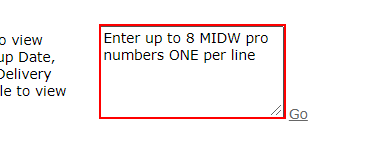
Workflow: Main

Step 1 [try]: type [item.ToString] into the text box

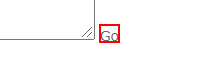
Step 2: click on the link

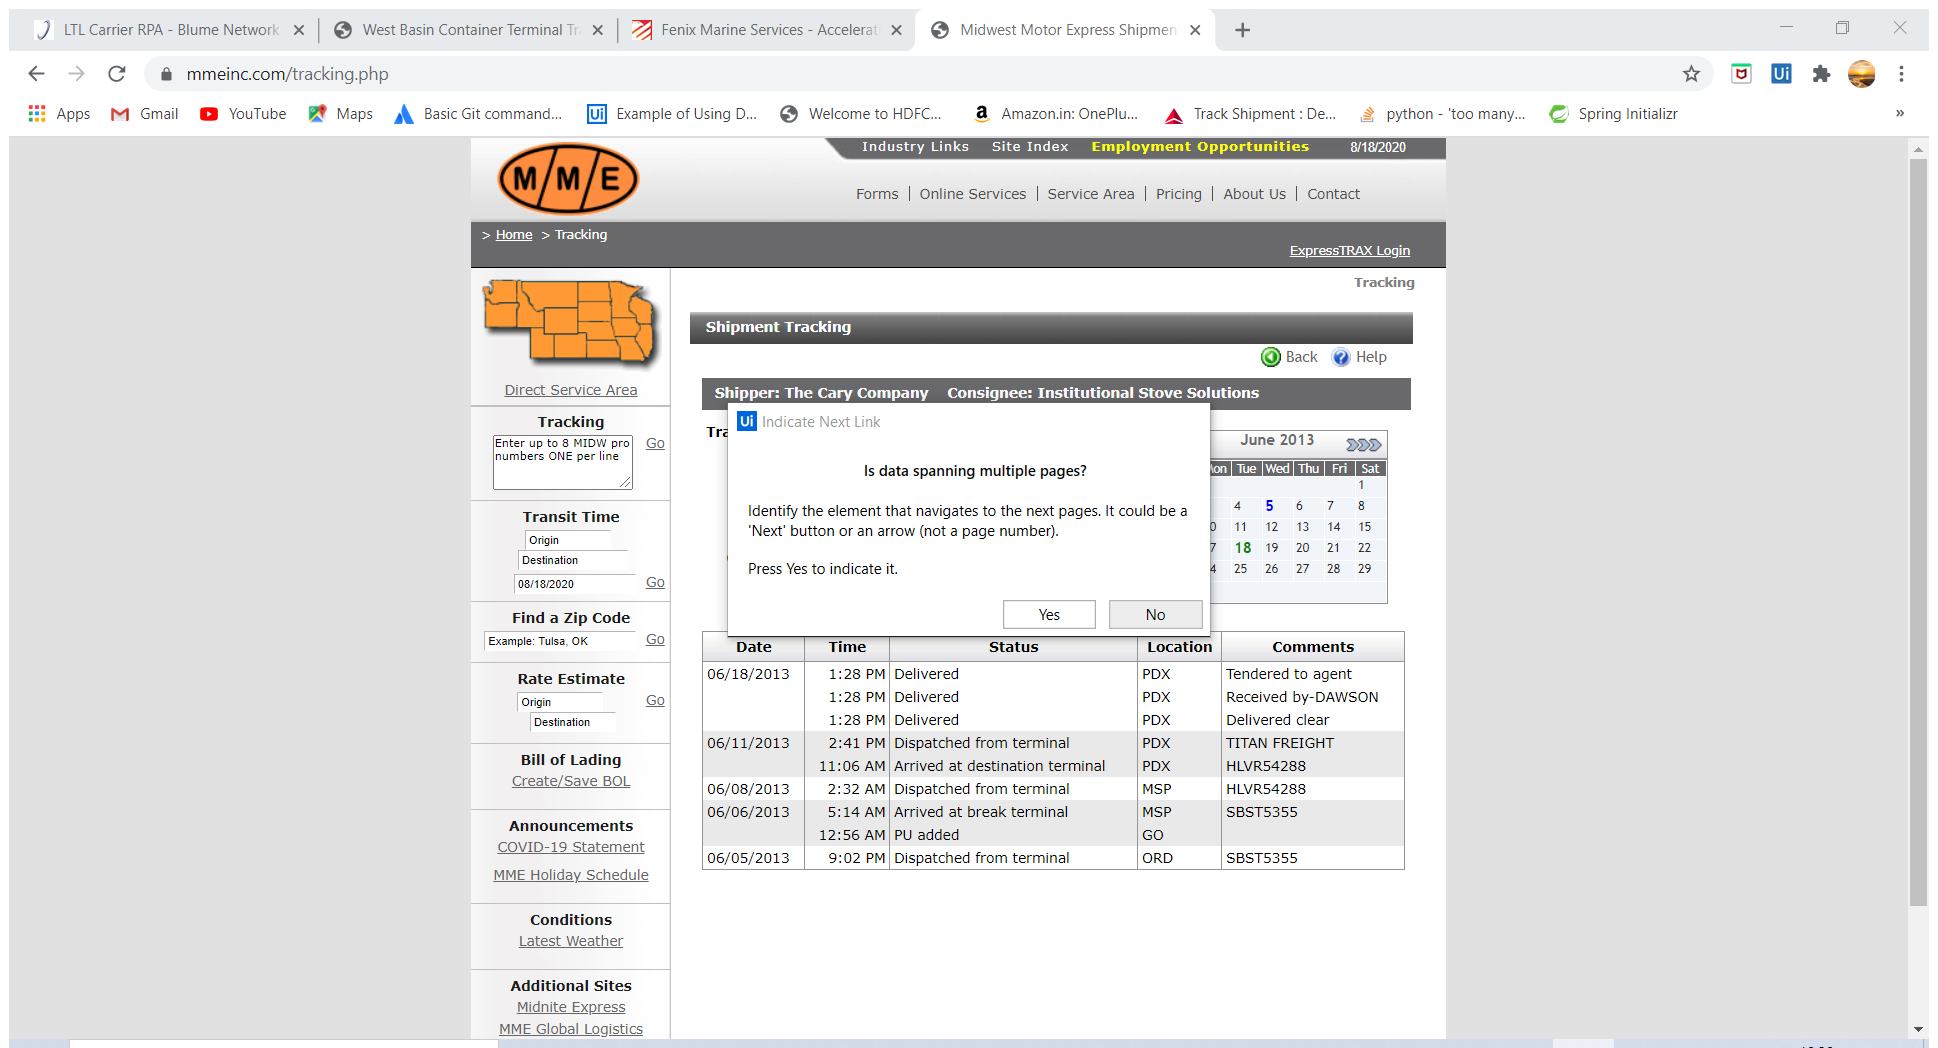
Step 3 [try]: Attach Browser 'MidwestMo Page' in window 'Midwest Motor Express Shipment Tracking' (chrome.exe)

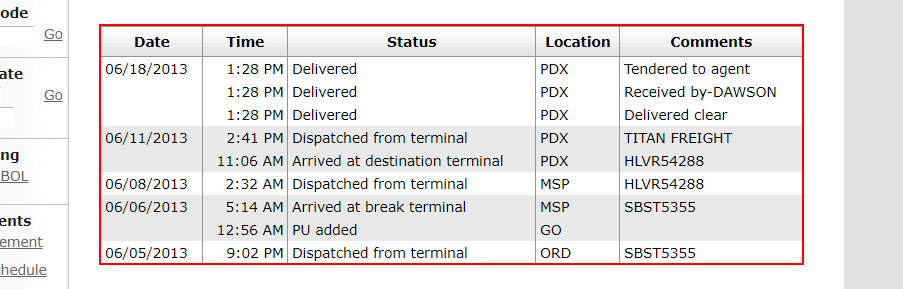
Step 4: get-text from the table

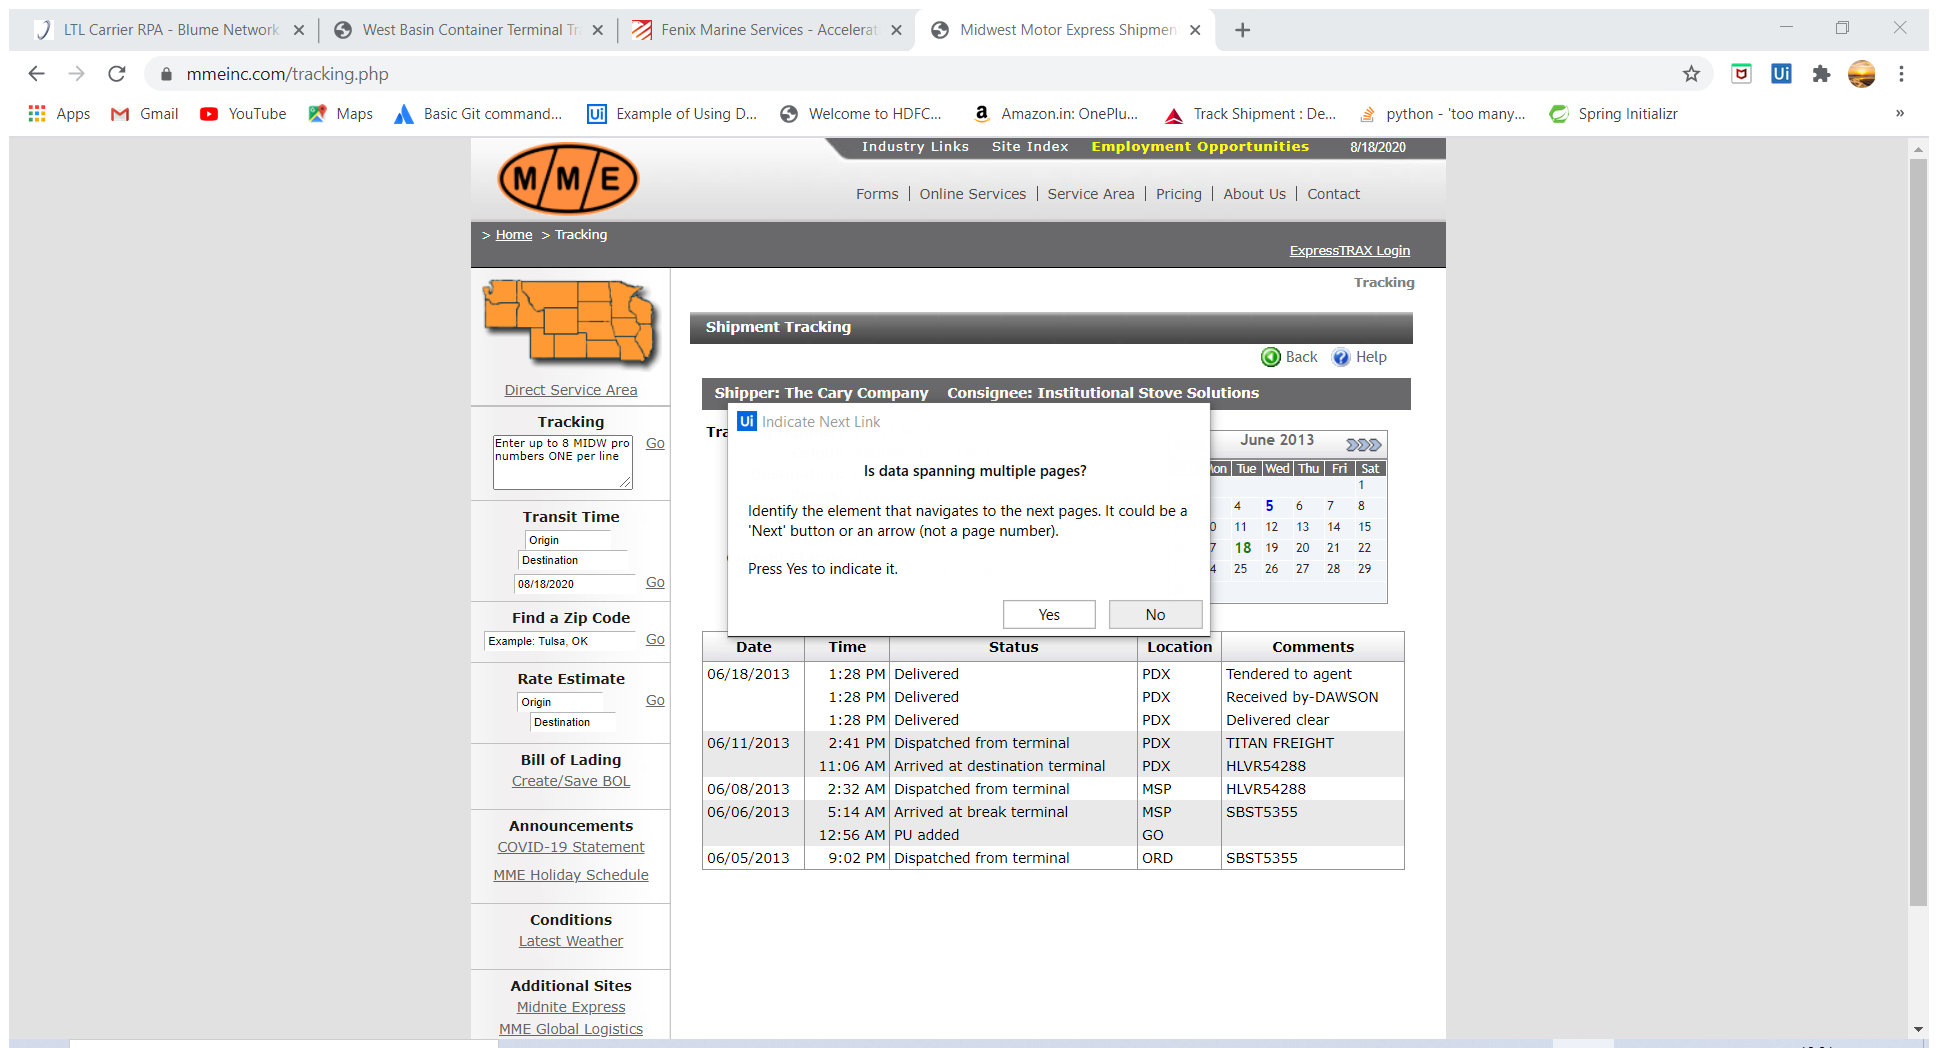
Step 5 [try]: Attach Browser 'MidwestMo Page' in window 'Midwest Motor Express Shipment Tracking' (chrome.exe)

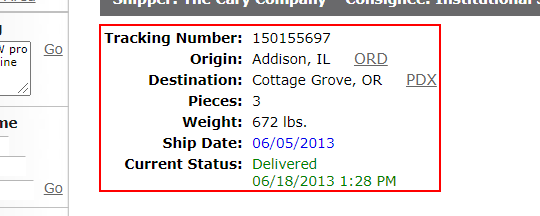
Step 6: get-text from the table